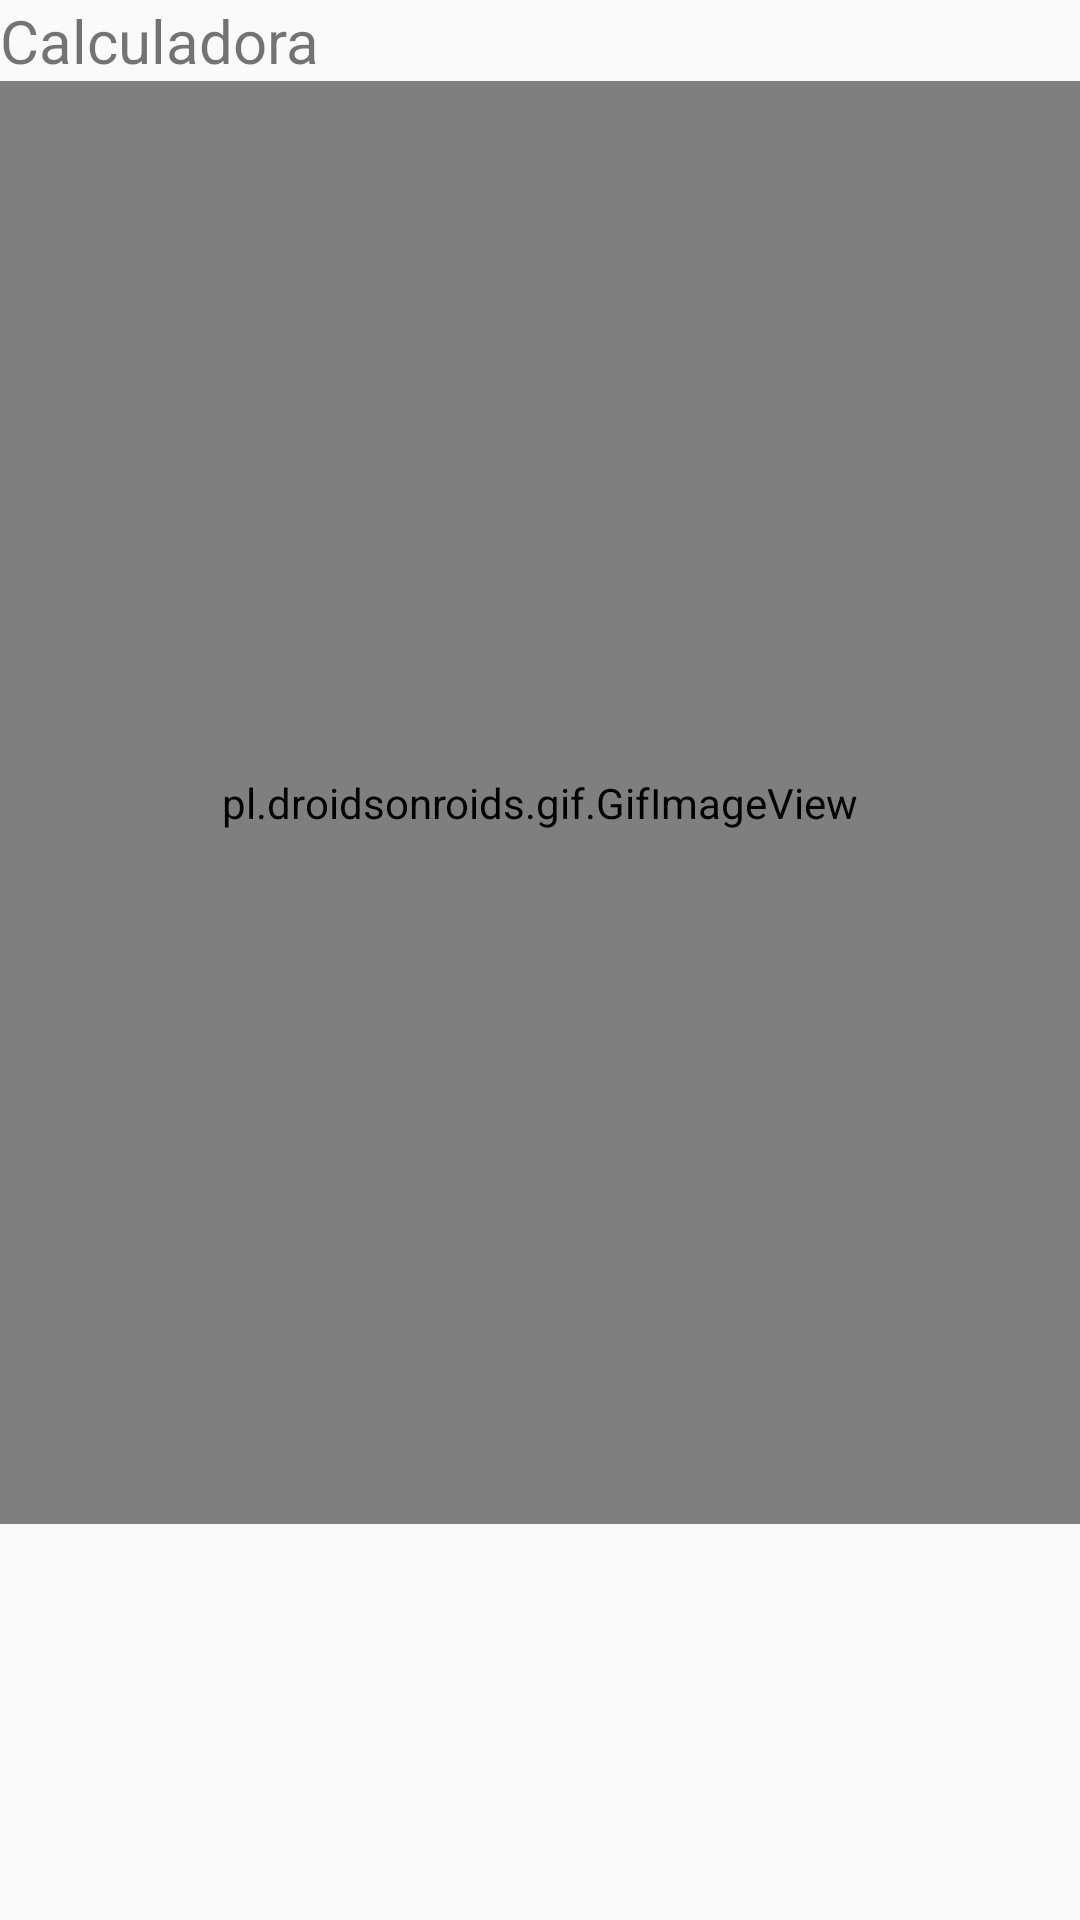

Layout XML and referenced resources for this Android screen:
<!-- AndroidManifest.xml: activity theme FullScreen -->
<!-- res/layout/activity_splash.xml -->
<?xml version="1.0" encoding="utf-8"?>
<android.support.v7.widget.LinearLayoutCompat xmlns:android="http://schemas.android.com/apk/res/android"
    xmlns:app="http://schemas.android.com/apk/res-auto"
    xmlns:tools="http://schemas.android.com/tools"
    android:layout_width="match_parent"
    android:layout_height="match_parent"
    android:orientation="vertical"
    tools:context=".SplashActivity">

    <TextView
        android:id="@+id/textView"
        android:layout_width="wrap_content"
        android:layout_height="wrap_content"
        android:text="Calculadora"
        android:textAlignment="center"
        android:textSize="20dp"
        tools:layout_editor_absoluteX="141dp"
        tools:layout_editor_absoluteY="16dp" />


    <pl.droidsonroids.gif.GifImageView
        android:layout_width="match_parent"
        android:layout_height="481dp"
        android:background="@drawable/content_godo"
        tools:layout_editor_absoluteX="0dp"
        tools:layout_editor_absoluteY="35dp" />




</android.support.v7.widget.LinearLayoutCompat>
<!-- resources referenced by this layout -->
<resources>
  <!-- drawable content_godo: gif bitmap (drawable, 825188 bytes) -->
  <style name="FullScreen" parent="AppTheme">
          <item name="windowActionBar">false</item>
          <item name="windowNoTitle">true</item>
          <item name="android:windowFullscreen">true</item>
      </style>
  <style name="AppTheme" parent="Theme.AppCompat.Light.DarkActionBar">
          
          <item name="colorPrimary">@color/colorPrimary</item>
          <item name="colorPrimaryDark">@color/colorPrimaryDark</item>
          <item name="colorAccent">@color/colorAccent</item>
      </style>
  <!-- not gathered from this repository: default colours our renderer supplied (Android Studio template values) -->
  <color name="colorPrimary">#FF6200EE</color>
  <color name="colorPrimaryDark">#FF3700B3</color>
  <color name="colorAccent">#FF03DAC5</color>
</resources>
